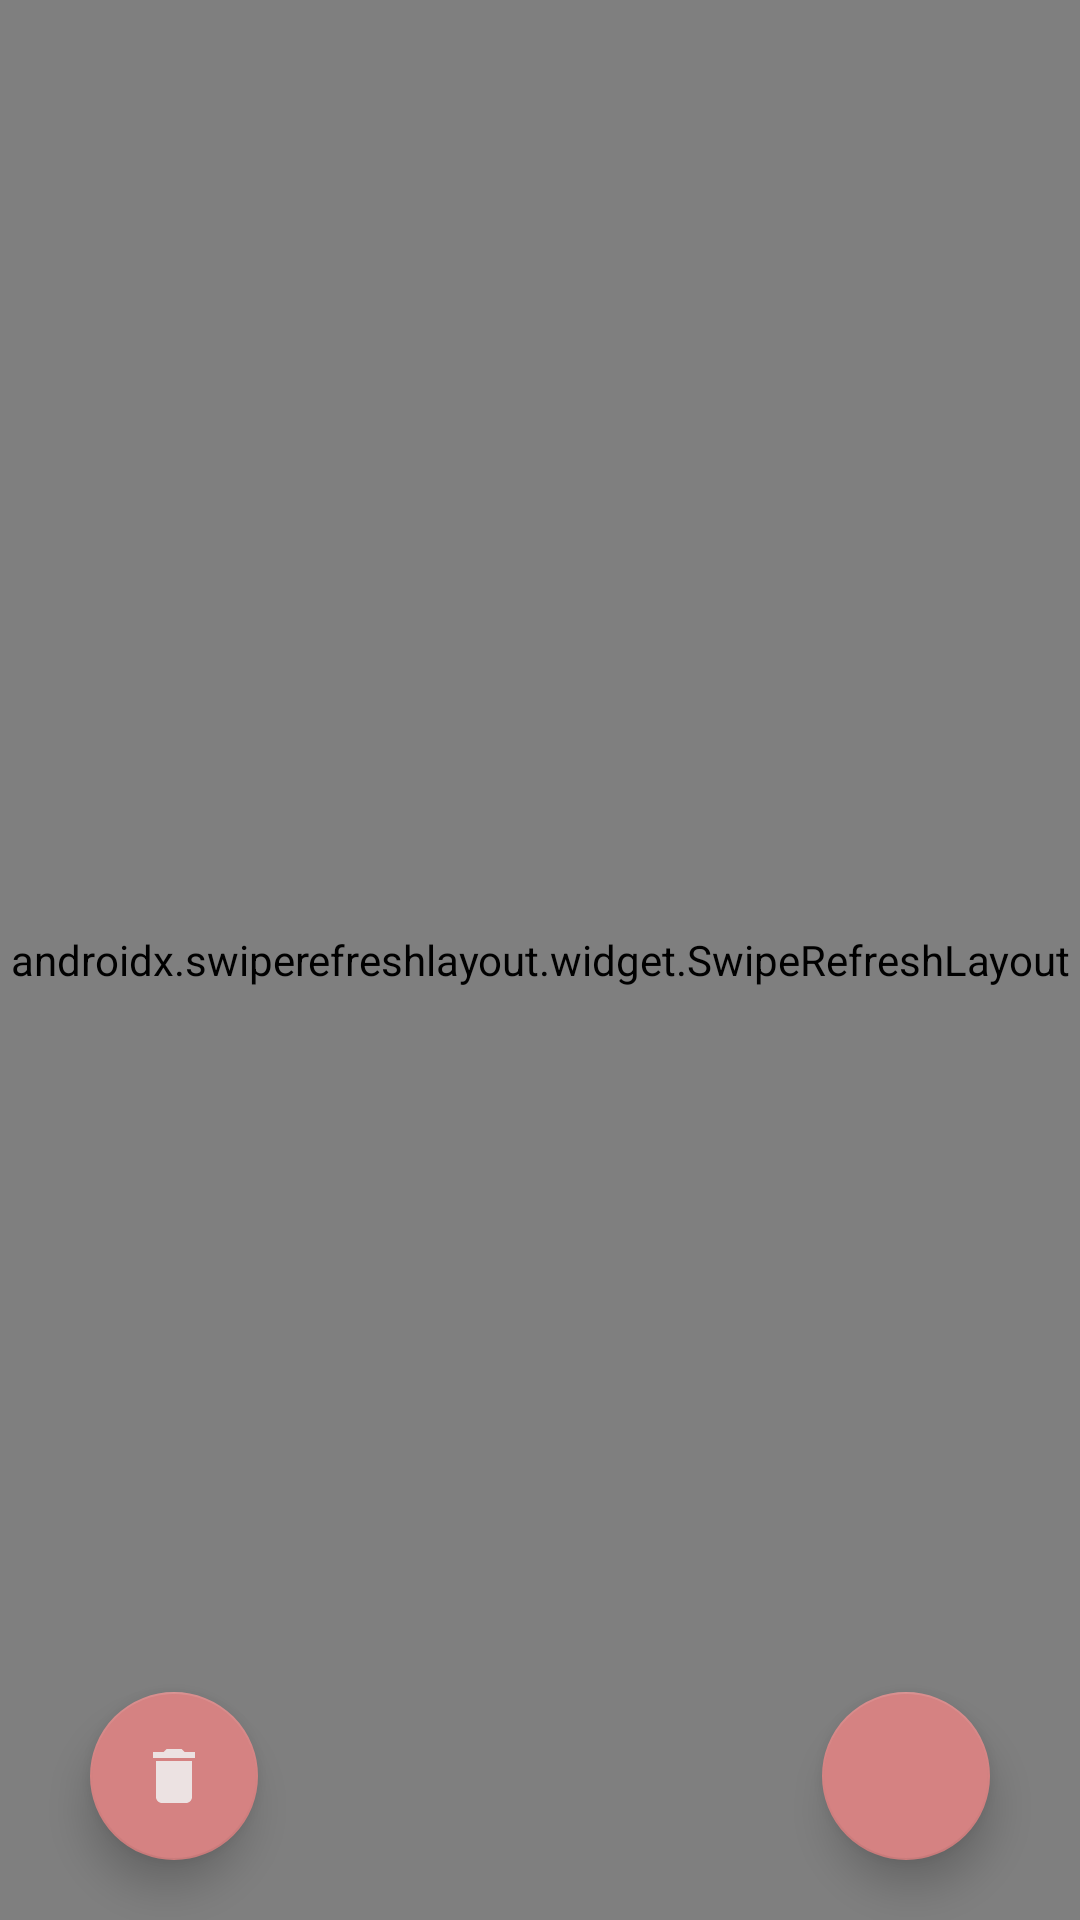

The Android layout XML behind this screen, and the referenced resources:
<!-- AndroidManifest.xml: application theme Theme.TourPlan -->
<!-- res/layout/layout_note_main.xml -->
<?xml version="1.0" encoding="utf-8"?>
<RelativeLayout xmlns:android="http://schemas.android.com/apk/res/android"
    android:layout_width="match_parent"
    android:layout_height="match_parent"
    xmlns:tools="http://schemas.android.com/tools"
    xmlns:app="http://schemas.android.com/apk/res-auto"
    >


    <androidx.swiperefreshlayout.widget.SwipeRefreshLayout
        android:id="@+id/swipe_refresh"
        android:layout_width="match_parent"
        android:layout_height="match_parent">


        <ListView
            android:id="@+id/lv_content"
            android:layout_width="match_parent"
            android:layout_height="match_parent" />


    </androidx.swiperefreshlayout.widget.SwipeRefreshLayout>

    <com.google.android.material.floatingactionbutton.FloatingActionButton
        android:id="@+id/btn_create"
        android:layout_width="wrap_content"
        android:layout_height="wrap_content"
        android:layout_above="@+id/view_botm"
        android:layout_alignParentRight="true"
        android:layout_gravity="bottom"
        android:layout_marginRight="30dp"
        android:layout_marginBottom="20dp"
        android:src="@drawable/ic_outline_add_24"
        app:backgroundTint="#D58282"
        app:elevation="8dp" />


    <com.google.android.material.floatingactionbutton.FloatingActionButton
        android:id="@+id/btn_cleardb"
        android:layout_width="wrap_content"
        android:layout_height="wrap_content"
        android:layout_above="@+id/view_botm"
        android:layout_alignParentLeft="true"
        android:layout_gravity="bottom"
        android:layout_marginLeft="30dp"
        android:layout_marginBottom="20dp"
        android:onClick="clearDB"
        android:src="@drawable/ic_baseline_delete_24"
        app:backgroundTint="#D58282"
        app:elevation="8dp" />

    <View
        android:id="@+id/view_botm"
        android:layout_width="match_parent"
        android:layout_height="0dp"
        android:layout_alignParentBottom="true"
        />

































</RelativeLayout>
<!-- resources referenced by this layout -->
<resources>
  <!-- drawable ic_baseline_delete_24 (drawable) -->
  <vector android:height="24dp" android:tint="#ECE2E2"
      android:viewportHeight="24" android:viewportWidth="24"
      android:width="24dp" xmlns:android="http://schemas.android.com/apk/res/android">
      <path android:fillColor="@android:color/white" android:pathData="M6,19c0,1.1 0.9,2 2,2h8c1.1,0 2,-0.9 2,-2V7H6v12zM19,4h-3.5l-1,-1h-5l-1,1H5v2h14V4z"/>
  </vector>
  <style name="Theme.TourPlan" parent="Theme.MaterialComponents.DayNight.NoActionBar.Bridge">
          
          <item name="colorPrimary">@color/app_green</item>
          <item name="colorPrimaryVariant">@color/app_green_dark</item>
          <item name="colorOnPrimary">@color/white</item>
          
          <item name="colorSecondary">@color/teal_200</item>
          <item name="colorSecondaryVariant">@color/teal_700</item>
          <item name="colorOnSecondary">@color/black</item>
          
          <item name="android:statusBarColor" tools:targetApi="l">#2CF6F3F3</item>
          
      </style>
  <color name="app_green">#0F9D58</color>
  <color name="app_green_dark">#0B8043</color>
  <color name="white">#FFFFFFFF</color>
  <color name="teal_200">#FF03DAC5</color>
  <color name="teal_700">#FF018786</color>
  <color name="black">#FF000000</color>
</resources>
